Run: headless pygame with SDL's dummy video driver; simulated clock (each Clock.tick advances the game by its frame time, no real sleeping); random seed 0; keys injected as events and as key.get_pressed() state; no mouse input.
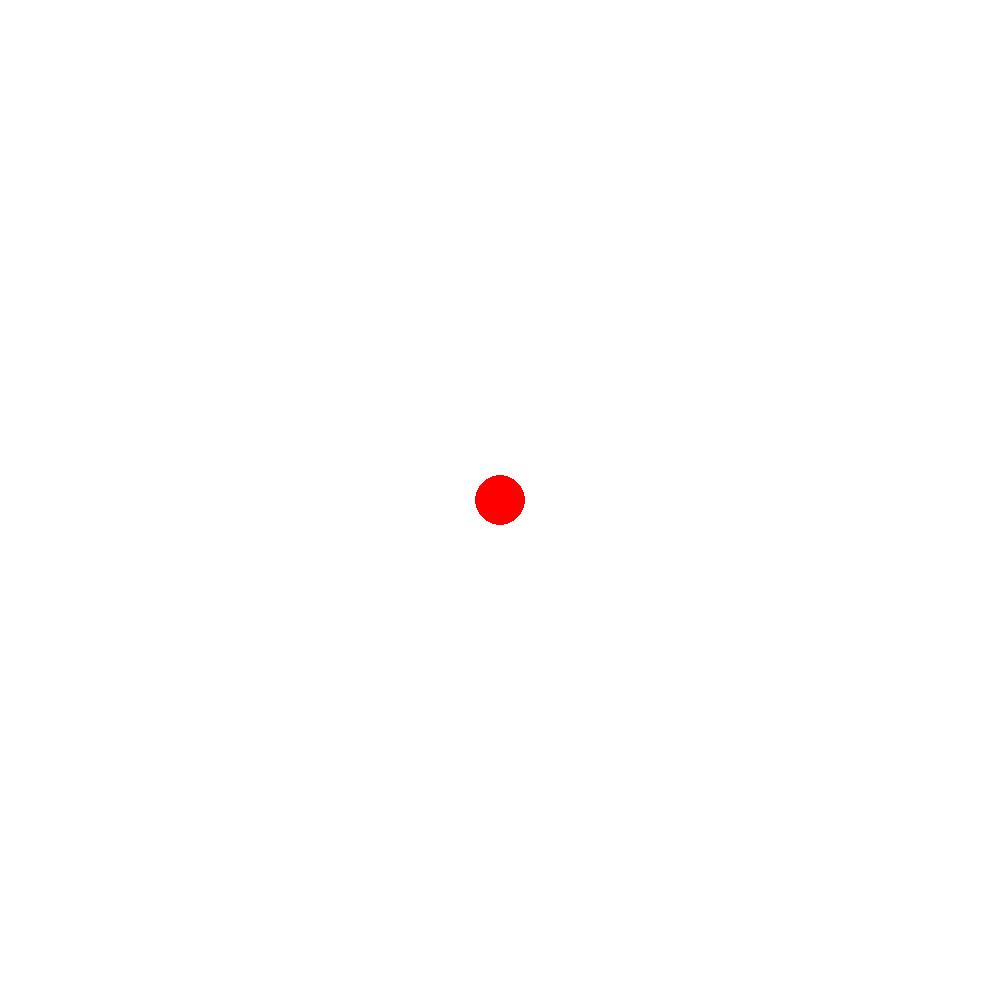
Frame 1 of 4 · flips 1–60 · no input
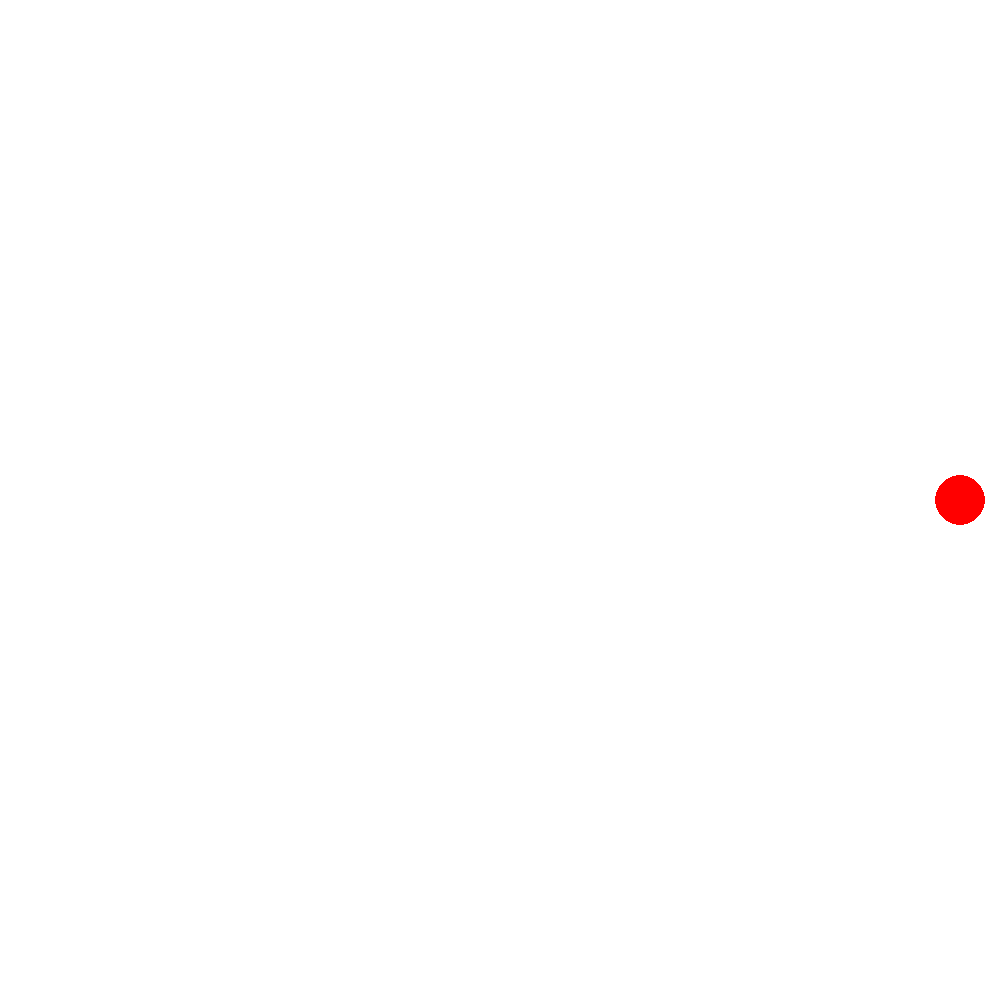
Frame 2 of 4 · flips 61–180 · tapped SPACE, RETURN · held RIGHT (→), D
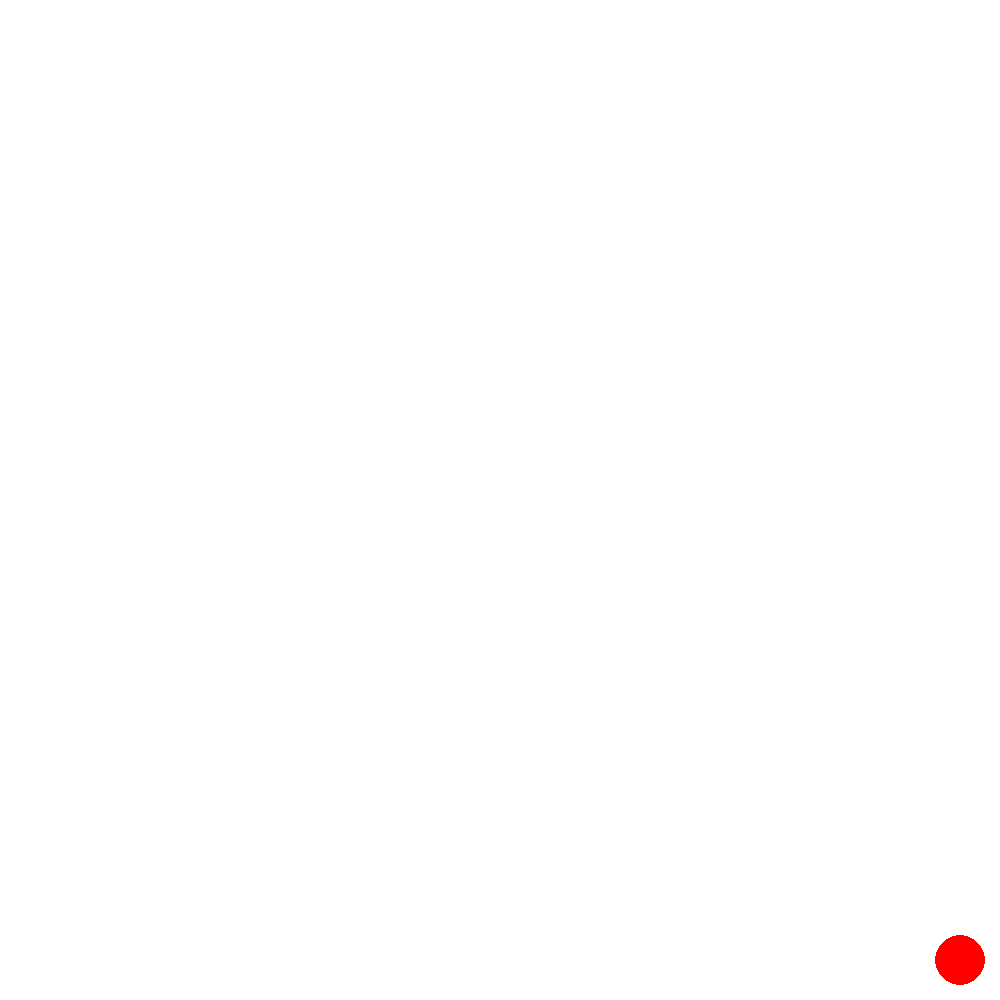
Frame 3 of 4 · flips 181–300 · held DOWN (↓), S
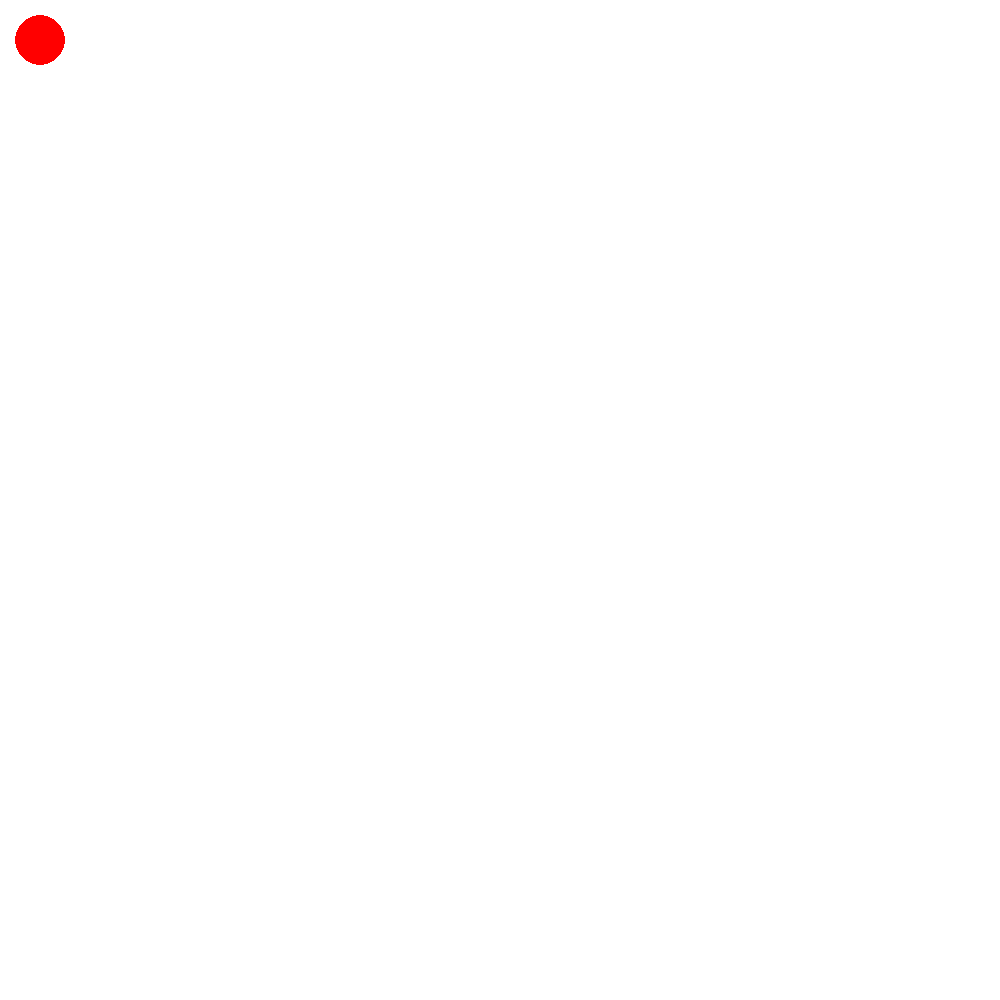
Frame 4 of 4 · flips 301–420 · held LEFT (←), A, UP (↑), W

The pygame program that drew these frames:

import pygame
pygame.init()
W, H = 1000, 1000
S = pygame.display.set_mode((W, H))
pygame.display.set_caption("Ball")
FPS = 60
run = True
clock = pygame.time.Clock()
VEL = 20
x, y = 500,500
while run:
    clock.tick(FPS)
    S.fill((255,255,255))

    for event in pygame.event.get():
        if event.type == pygame.QUIT:
            run = False

    keys_pressed = pygame.key.get_pressed()
    if keys_pressed[pygame.K_w] and y-VEL>20:
        y -= VEL
    if keys_pressed[pygame.K_s] and y + VEL < 980:
        y += VEL
    if keys_pressed[pygame.K_d] and x + VEL < 980:
        x += VEL
    if keys_pressed[pygame.K_a] and x - VEL > 20:
        x -= VEL

    pygame.draw.circle(S, (255, 0, 0), (x, y), 25)
    pygame.display.update()

pygame.quit()
